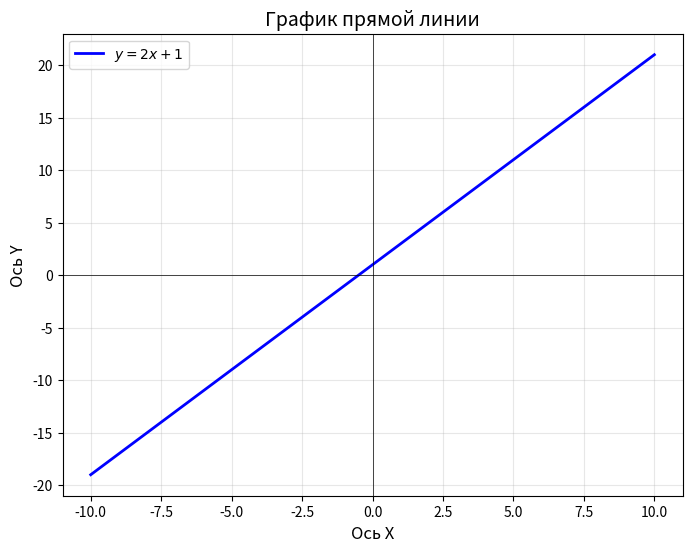

Write the Python code that produced this figure.
import matplotlib.pyplot as plt
import numpy as np

# Задаем параметры прямой y = kx + b
k = 2  # угловой коэффициент
b = 1  # свободный член

# Создаем массив значений x
x = np.linspace(-10, 10, 100)  # от -10 до 10, 100 точек

# Вычисляем y
y = k * x + b

# Строим график
plt.figure(figsize=(8, 6))
plt.plot(x, y, 'b-', linewidth=2, label=f'$y = {k}x + {b}$')

# Настройка графика
plt.title('График прямой линии', fontsize=14)
plt.xlabel('Ось X', fontsize=12)
plt.ylabel('Ось Y', fontsize=12)
plt.grid(True, alpha=0.3)
plt.axhline(y=0, color='k', linewidth=0.5)  # ось X
plt.axvline(x=0, color='k', linewidth=0.5)  # ось Y
plt.legend()

# Показываем график
plt.show()
